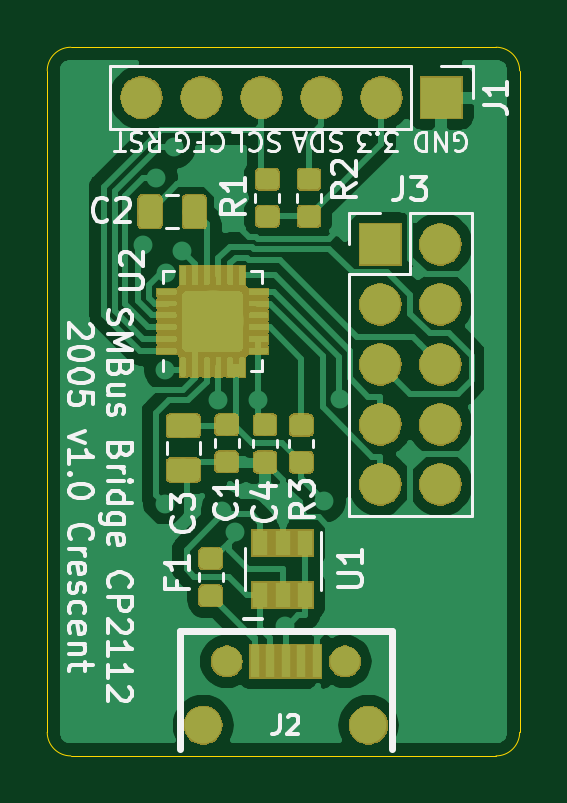
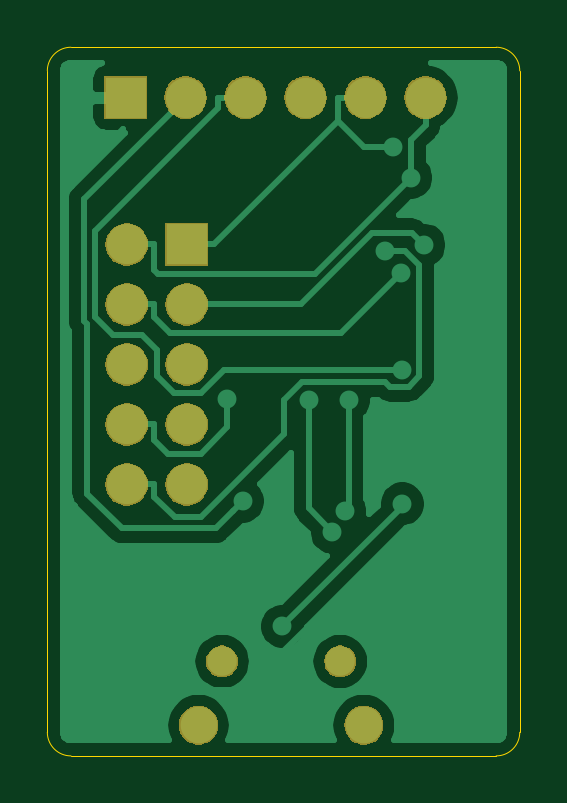
Circuit board: 9 layer files. Board 20.0 x 30.0 mm.
- bottom_copper: cp-B_Cu.gbr (28830 bytes)
- bottom_mask: cp-B_Mask.gbr (23893 bytes)
- paste: cp-B_Paste.gbr (498 bytes)
- bottom_silk: cp-B_SilkS.gbr (499 bytes)
- outline: cp-Edge_Cuts.gbr (1024 bytes)
- top_copper: cp-F_Cu.gbr (132713 bytes)
- top_mask: cp-F_Mask.gbr (53197 bytes)
- paste: cp-F_Paste.gbr (86633 bytes)
- top_silk: cp-F_SilkS.gbr (27358 bytes)

=== bottom_copper: cp-B_Cu.gbr (28830 bytes, source omitted) ===
=== bottom_mask: cp-B_Mask.gbr (23893 bytes, source omitted) ===
=== paste: cp-B_Paste.gbr ===
G04 #@! TF.GenerationSoftware,KiCad,Pcbnew,(5.1.2)-1*
G04 #@! TF.CreationDate,2020-05-23T15:23:26+09:00*
G04 #@! TF.ProjectId,cp,63702e6b-6963-4616-945f-706362585858,v1.1*
G04 #@! TF.SameCoordinates,Original*
G04 #@! TF.FileFunction,Paste,Bot*
G04 #@! TF.FilePolarity,Positive*
%FSLAX46Y46*%
G04 Gerber Fmt 4.6, Leading zero omitted, Abs format (unit mm)*
G04 Created by KiCad (PCBNEW (5.1.2)-1) date 2020-05-23 15:23:26*
%MOMM*%
%LPD*%
G04 APERTURE LIST*
G04 APERTURE END LIST*
M02*

=== bottom_silk: cp-B_SilkS.gbr ===
G04 #@! TF.GenerationSoftware,KiCad,Pcbnew,(5.1.2)-1*
G04 #@! TF.CreationDate,2020-05-23T15:23:26+09:00*
G04 #@! TF.ProjectId,cp,63702e6b-6963-4616-945f-706362585858,v1.1*
G04 #@! TF.SameCoordinates,Original*
G04 #@! TF.FileFunction,Legend,Bot*
G04 #@! TF.FilePolarity,Positive*
%FSLAX46Y46*%
G04 Gerber Fmt 4.6, Leading zero omitted, Abs format (unit mm)*
G04 Created by KiCad (PCBNEW (5.1.2)-1) date 2020-05-23 15:23:26*
%MOMM*%
%LPD*%
G04 APERTURE LIST*
G04 APERTURE END LIST*
M02*

=== outline: cp-Edge_Cuts.gbr ===
G04 #@! TF.GenerationSoftware,KiCad,Pcbnew,(5.1.2)-1*
G04 #@! TF.CreationDate,2020-05-23T15:23:26+09:00*
G04 #@! TF.ProjectId,cp,63702e6b-6963-4616-945f-706362585858,v1.1*
G04 #@! TF.SameCoordinates,Original*
G04 #@! TF.FileFunction,Profile,NP*
%FSLAX46Y46*%
G04 Gerber Fmt 4.6, Leading zero omitted, Abs format (unit mm)*
G04 Created by KiCad (PCBNEW (5.1.2)-1) date 2020-05-23 15:23:26*
%MOMM*%
%LPD*%
G04 APERTURE LIST*
%ADD10C,0.050000*%
G04 APERTURE END LIST*
D10*
X130000000Y-149000000D02*
G75*
G02X129000000Y-150000000I-1000000J0D01*
G01*
X111000000Y-150000000D02*
G75*
G02X110000000Y-149000000I0J1000000D01*
G01*
X110000000Y-121000000D02*
G75*
G02X111000000Y-120000000I1000000J0D01*
G01*
X129000000Y-120000000D02*
G75*
G02X130000000Y-121000000I0J-1000000D01*
G01*
X129000000Y-120000000D02*
X111000000Y-120000000D01*
X130000000Y-149000000D02*
X130000000Y-121000000D01*
X111000000Y-150000000D02*
X129000000Y-150000000D01*
X110000000Y-121000000D02*
X110000000Y-149000000D01*
M02*

=== top_copper: cp-F_Cu.gbr (132713 bytes, source omitted) ===
=== top_mask: cp-F_Mask.gbr (53197 bytes, source omitted) ===
=== paste: cp-F_Paste.gbr (86633 bytes, source omitted) ===
=== top_silk: cp-F_SilkS.gbr (27358 bytes, source omitted) ===
